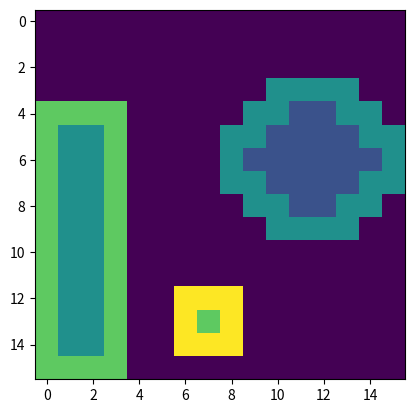

Generate this figure with matplotlib:
import numpy as np
import matplotlib.pyplot as plt
from scipy.ndimage import label


def area(labeled, lbl):
    return (labeled == lbl).sum()


def centroid(labeled, lbl):
    pos_y, pos_x = np.where(labeled == lbl)
    cy = pos_y.mean()
    cx = pos_x.mean()
    return cy, cx


def neighbours4(y, x):
    return (y - 1, x), (y + 1, x), (y, x - 1), (y, x + 1)


def neighbourX(y, x):
    return (y - 1, x + 1), (y + 1, x + 1), (y + 1, x - 1), (y - 1, x - 1)


def neighbours8(y, x):
    return neighbourX(y, x) + neighbours4(y, x)


def boundaries(labeled, lbl, connectivity=neighbours8):
    pos = np.where(labeled == lbl)
    bounds = []
    for y, x in zip(*pos):
        for yn, xn in connectivity(y, x):
            if yn < 0 or yn > labeled.shape[0] - 1:
                bounds.append((y, x))
                break
            elif xn < 0 or xn > labeled.shape[1] - 1:
                bounds.append((y, x))
                break
            elif labeled[yn, xn] == 0:
                bounds.append((y, x))
                break
    return bounds


def draw_bounds(labeled, connectivity=neighbours8):
    result = labeled.copy()
    for i in range(1, labeled.max() + 1):
        bounds = boundaries(labeled, i, connectivity)
        for y, x in bounds:
            result[y, x] += 1
    return result


def perimenter(labeled, lbl, connectivity=neighbours8):
    return len(boundaries(labeled, lbl, connectivity))


def circularity(labeled, lbl, connectivity=neighbours8):
    return perimenter(labeled, lbl, connectivity) ** 2 / area(labeled, lbl)


def distance(px1, px2):
    return ((px1[0] - px2[0]) ** 2 + (px1[1] - px2[1]) ** 2) ** 0.5


def radial_distance(labeled, lbl, connectivity=neighbours8):
    r, c = centroid(labeled, lbl)
    bounds = boundaries(labeled, lbl, connectivity)
    K = len(bounds)
    rd = 0
    for rk, ck in bounds:
        rd += distance((r, c), (rk, ck))
    return rd / K


def std_radual(labeled, lbl, connectivity=neighbours8):
    r, c = centroid(labeled, lbl)
    bounds = boundaries(labeled, lbl, connectivity)
    K = len(bounds)
    sr = 0
    rd = radial_distance(labeled, lbl, connectivity)
    for rk, ck in bounds:
        sr += (distance((r, c), (rk, ck)) - rd) ** 2
    return (sr / K) ** 0.5


def circularity_std(labeled, lbl, connectivity=neighbours8):
    return radial_distance(labeled, lbl, connectivity) / std_radual(
        labeled, lbl, connectivity
    )


LB = np.zeros((16, 16), dtype="int")
LB[4:, :4] = 2

LB[3:10, 8:] = 1
LB[[3, 4, 3], [8, 8, 9]] = 0
LB[[8, 9, 9], [8, 8, 9]] = 0
LB[[3, 4, 3], [-2, -1, -1]] = 0
LB[[9, 8, 9], [-2, -1, -1]] = 0

LB[12:-1, 6:9] = 3

for i in range(1, np.max(LB + 1)):
    # print(area(LB, i))
    # cy, cx = centroid(LB, i)
    # print(cx, cy)
    # plt.scatter([cx], [cy])
    # print(perimenter(LB, i))
    # print(perimenter(LB, i, neighbours4))
    # print(is_circl(LB, i))
    # print(is_circl(LB, i, neighbours4))
    print(circularity_std(LB, i))
    print(circularity_std(LB, i, neighbours4))
    ...

plt.imshow(draw_bounds(LB))
plt.show()
